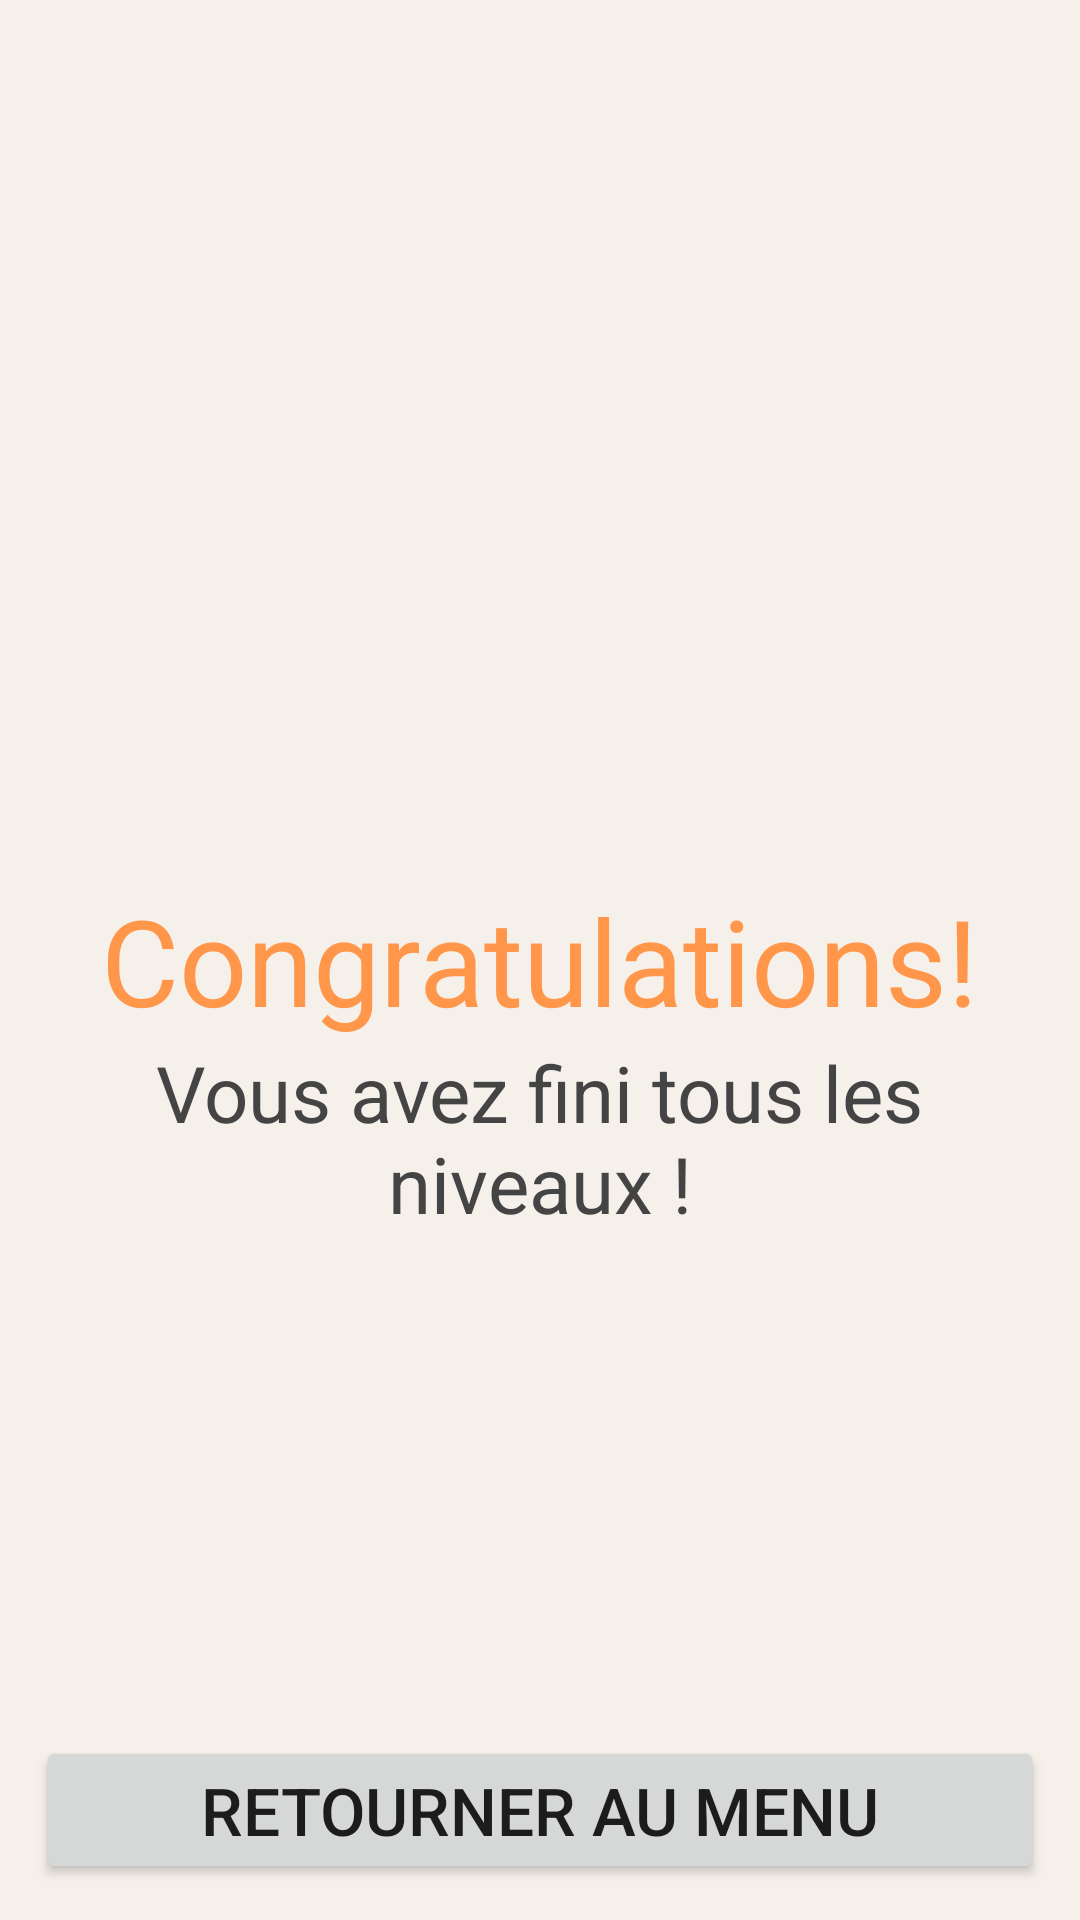

Android layout source for this screen:
<!-- AndroidManifest.xml: application theme AppTheme -->
<!-- res/layout/activity_final.xml -->
<RelativeLayout xmlns:android="http://schemas.android.com/apk/res/android"
    xmlns:tools="http://schemas.android.com/tools"
    android:layout_width="match_parent"
    android:layout_height="match_parent"
    tools:context="com.pifyz.switchcolor.FinalActivity"
    android:background="@color/bg_activities"
    android:padding="12dp">

    <TextView
        android:layout_width="wrap_content"
        android:layout_height="wrap_content"
        android:text="@string/title_congratulations"
        android:id="@+id/textView"
        android:layout_centerVertical="true"
        android:layout_centerHorizontal="true"
        android:textColor="#FF964A"
        android:textSize="40dp"
        android:singleLine="false" />

    <TextView
        android:layout_width="wrap_content"
        android:layout_height="wrap_content"
        android:text="Vous avez fini tous les niveaux !"
        android:id="@+id/textView2"
        android:textSize="26dp"
        android:layout_alignWithParentIfMissing="false"
        android:layout_below="@+id/textView"
        android:layout_alignRight="@+id/textView"
        android:layout_alignEnd="@+id/textView"
        android:layout_alignLeft="@+id/textView"
        android:layout_alignStart="@+id/textView"
        android:gravity="center"
        android:textColor="#444444" />

    <Button
        android:layout_width="wrap_content"
        android:layout_height="wrap_content"
        android:text="Retourner au menu"
        android:id="@+id/btn_go_menu"
        android:layout_alignParentBottom="true"
        android:layout_alignParentLeft="true"
        android:layout_alignParentStart="true"
        android:layout_alignParentRight="true"
        android:layout_alignParentEnd="true"
        style="@style/btn_go_home"
        android:textSize="22dp" />
</RelativeLayout>
<!-- resources referenced by this layout -->
<resources>
  <color name="bg_activities">#fff5f0ea</color>
  <string name="title_congratulations">Congratulations!</string>
  <style name="AppTheme" parent="Theme.AppCompat.Light.DarkActionBar">
          <item name="colorPrimary">@color/colorPrimary</item>
          <item name="colorPrimaryDark">@color/colorPrimaryDark</item>
          <item name="colorAccent">@color/colorAccent</item>
      </style>
  <color name="colorPrimary">#43c69d</color>
  <color name="colorPrimaryDark">#269d78</color>
  <color name="colorAccent">#fc9549</color>
</resources>
